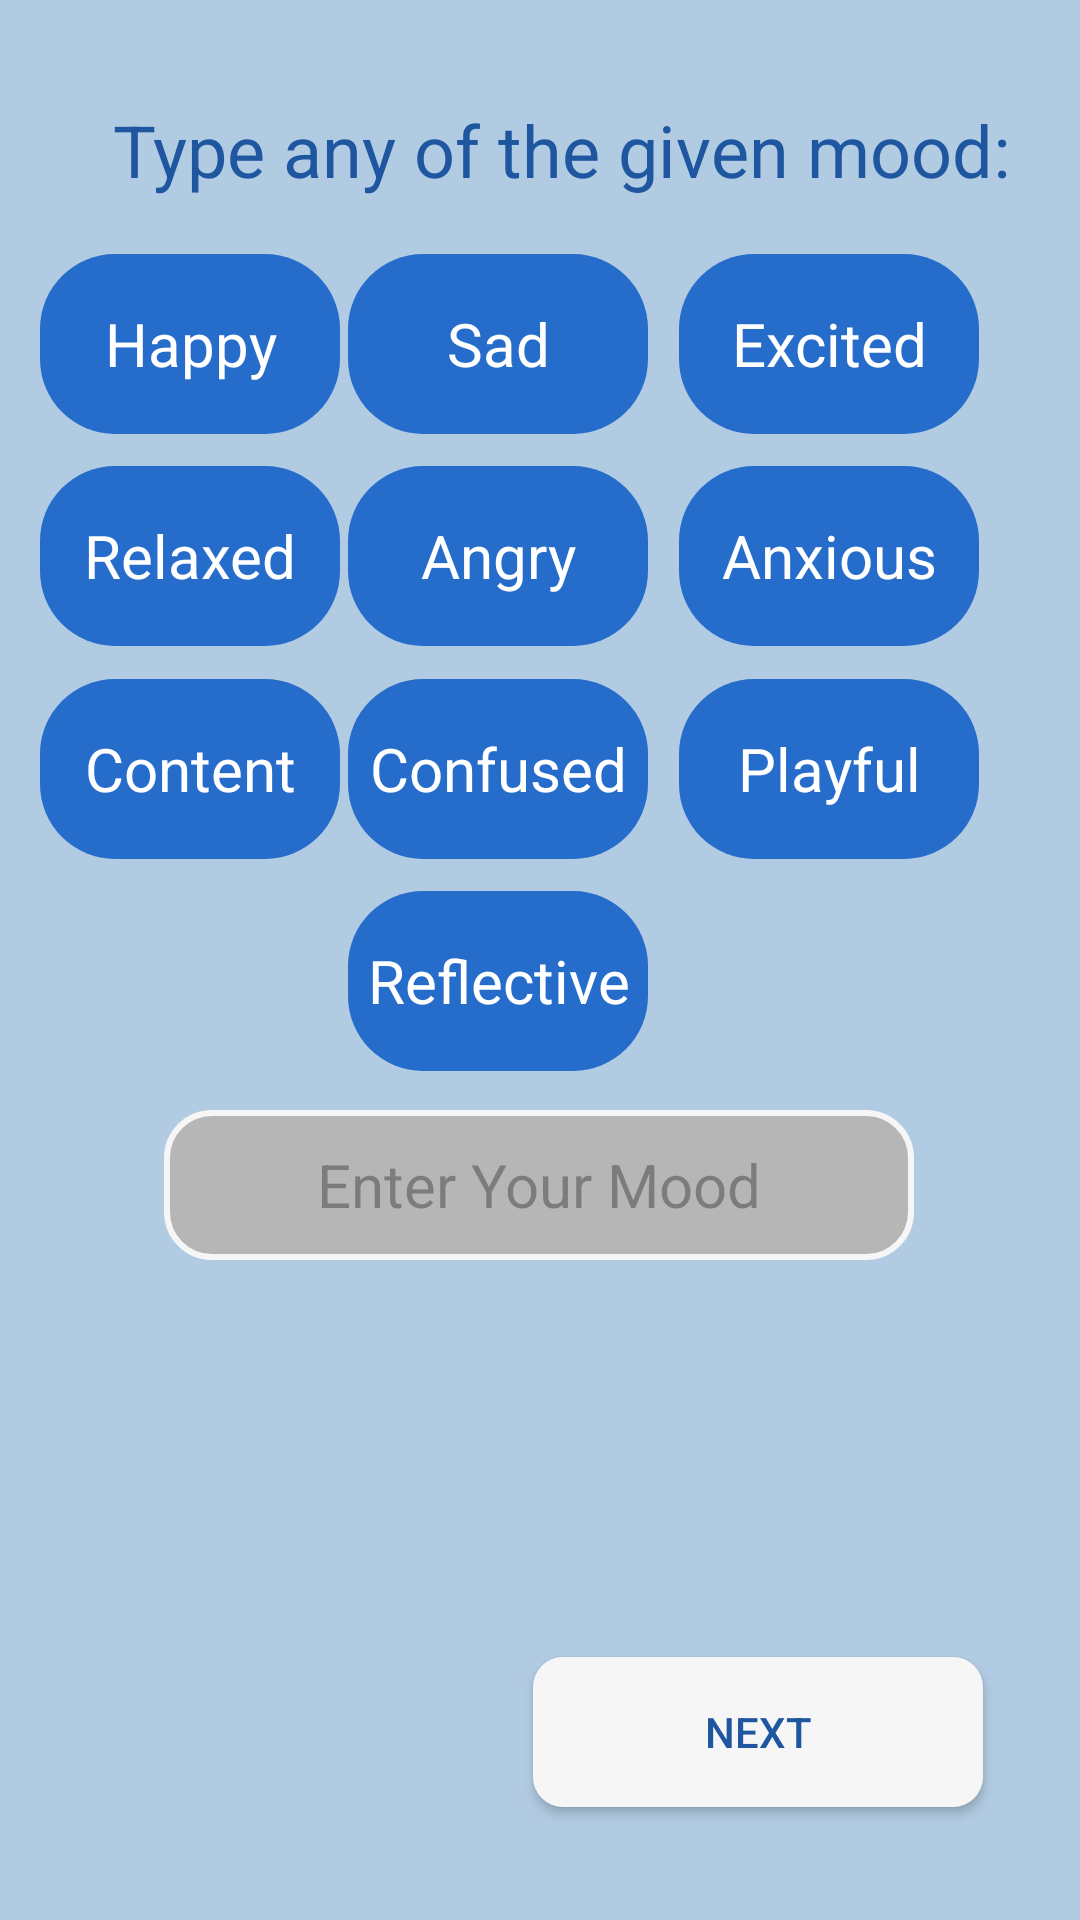

Reconstruct the res/layout file that produces this screen, plus the resources it refers to.
<!-- AndroidManifest.xml: application theme Theme.IDEA -->
<!-- res/layout/activity_main.xml -->
<?xml version="1.0" encoding="utf-8"?>
<androidx.constraintlayout.widget.ConstraintLayout xmlns:android="http://schemas.android.com/apk/res/android"
    xmlns:app="http://schemas.android.com/apk/res-auto"
    xmlns:tools="http://schemas.android.com/tools"
    android:layout_width="match_parent"
    android:layout_height="match_parent"
    tools:context=".MainActivity"
    android:background="@color/blue3">

    <TextView
        android:id="@+id/textView4"
        android:layout_width="match_parent"
        android:layout_height="wrap_content"
        android:paddingLeft="20dp"
        android:text="Type any of the given mood: "
        android:textColor="@color/blue1"
        android:textSize="24sp"
        android:textAlignment="center"
        app:layout_constraintBottom_toTopOf="@+id/autocompletetextview"
        app:layout_constraintEnd_toEndOf="parent"
        app:layout_constraintHorizontal_bias="1.0"
        app:layout_constraintStart_toStartOf="parent"
        app:layout_constraintTop_toTopOf="parent"
        app:layout_constraintVertical_bias="0.1" />

    <TextView
        android:layout_width="wrap_content"
        android:layout_height="wrap_content"
        android:background="@drawable/_01_text_background"
        android:gravity="center"
        android:text="Happy"
        android:textColor="@color/white"
        android:textSize="20sp"
        app:layout_constraintBottom_toBottomOf="parent"
        app:layout_constraintEnd_toEndOf="parent"
        app:layout_constraintHorizontal_bias="0.051"
        app:layout_constraintStart_toStartOf="parent"
        app:layout_constraintTop_toTopOf="parent"
        app:layout_constraintVertical_bias="0.146" />

    <TextView
        android:layout_width="wrap_content"
        android:layout_height="wrap_content"
        android:background="@drawable/_01_text_background"
        android:gravity="center"
        android:text="Sad"
        android:textColor="@color/white"
        android:textSize="20sp"
        app:layout_constraintBottom_toBottomOf="parent"
        app:layout_constraintEnd_toEndOf="parent"
        app:layout_constraintHorizontal_bias="0.446"
        app:layout_constraintStart_toStartOf="parent"
        app:layout_constraintTop_toTopOf="parent"
        app:layout_constraintVertical_bias="0.146" />


    <TextView
        android:layout_width="wrap_content"
        android:layout_height="wrap_content"
        android:background="@drawable/_01_text_background"
        android:gravity="center"
        android:text="Excited"
        android:textColor="@color/white"
        android:textSize="20sp"
        app:layout_constraintBottom_toBottomOf="parent"
        app:layout_constraintEnd_toEndOf="parent"
        app:layout_constraintHorizontal_bias="0.871"
        app:layout_constraintStart_toStartOf="parent"
        app:layout_constraintTop_toTopOf="parent"
        app:layout_constraintVertical_bias="0.146" />

    <TextView
        android:layout_width="wrap_content"
        android:layout_height="wrap_content"
        android:background="@drawable/_01_text_background"
        android:gravity="center"
        android:text="Relaxed"
        android:textColor="@color/white"
        android:textSize="20sp"
        app:layout_constraintBottom_toBottomOf="parent"
        app:layout_constraintEnd_toEndOf="parent"
        app:layout_constraintHorizontal_bias="0.051"
        app:layout_constraintStart_toStartOf="parent"
        app:layout_constraintTop_toTopOf="parent"
        app:layout_constraintVertical_bias="0.268" />

    <TextView
        android:layout_width="wrap_content"
        android:layout_height="wrap_content"
        android:background="@drawable/_01_text_background"
        android:gravity="center"
        android:text="Angry"
        android:textColor="@color/white"
        android:textSize="20sp"
        app:layout_constraintBottom_toBottomOf="parent"
        app:layout_constraintEnd_toEndOf="parent"
        app:layout_constraintHorizontal_bias="0.446"
        app:layout_constraintStart_toStartOf="parent"
        app:layout_constraintTop_toTopOf="parent"
        app:layout_constraintVertical_bias="0.268" />

    <TextView
        android:layout_width="wrap_content"
        android:layout_height="wrap_content"
        android:background="@drawable/_01_text_background"
        android:gravity="center"
        android:text="Anxious"
        android:textColor="@color/white"
        android:textSize="20sp"
        app:layout_constraintBottom_toBottomOf="parent"
        app:layout_constraintEnd_toEndOf="parent"
        app:layout_constraintHorizontal_bias="0.871"
        app:layout_constraintStart_toStartOf="parent"
        app:layout_constraintTop_toTopOf="parent"
        app:layout_constraintVertical_bias="0.268" />

    <TextView
        android:layout_width="wrap_content"
        android:layout_height="wrap_content"
        android:background="@drawable/_01_text_background"
        android:gravity="center"
        android:text="Content"
        android:textColor="@color/white"
        android:textSize="20sp"
        app:layout_constraintBottom_toBottomOf="parent"
        app:layout_constraintEnd_toEndOf="parent"
        app:layout_constraintHorizontal_bias="0.051"
        app:layout_constraintStart_toStartOf="parent"
        app:layout_constraintTop_toTopOf="parent"
        app:layout_constraintVertical_bias="0.390" />
    <TextView
        android:layout_width="wrap_content"
        android:layout_height="wrap_content"
        android:background="@drawable/_01_text_background"
        android:gravity="center"
        android:text="Confused"
        android:textColor="@color/white"
        android:textSize="20sp"
        app:layout_constraintBottom_toBottomOf="parent"
        app:layout_constraintEnd_toEndOf="parent"
        app:layout_constraintHorizontal_bias="0.446"
        app:layout_constraintStart_toStartOf="parent"
        app:layout_constraintTop_toTopOf="parent"
        app:layout_constraintVertical_bias="0.390" />
    <TextView
        android:layout_width="wrap_content"
        android:layout_height="wrap_content"
        android:background="@drawable/_01_text_background"
        android:gravity="center"
        android:text="Playful"
        android:textColor="@color/white"
        android:textSize="20sp"
        app:layout_constraintBottom_toBottomOf="parent"
        app:layout_constraintEnd_toEndOf="parent"
        app:layout_constraintHorizontal_bias="0.871"
        app:layout_constraintStart_toStartOf="parent"
        app:layout_constraintTop_toTopOf="parent"
        app:layout_constraintVertical_bias="0.390" />
    <TextView
        android:layout_width="wrap_content"
        android:layout_height="wrap_content"
        android:background="@drawable/_01_text_background"
        android:gravity="center"
        android:text="Reflective"
        android:textColor="@color/white"
        android:textSize="20sp"
        app:layout_constraintBottom_toBottomOf="parent"
        app:layout_constraintEnd_toEndOf="parent"
        app:layout_constraintHorizontal_bias="0.446"
        app:layout_constraintStart_toStartOf="parent"
        app:layout_constraintTop_toTopOf="parent"
        app:layout_constraintVertical_bias="0.512" />

    <AutoCompleteTextView
        android:id="@+id/autocompletetextview"
        android:layout_width="250dp"
        android:layout_height="50dp"
        android:background="@drawable/autocompletetextviewbackground"
        android:hint="Enter Your Mood"
        android:textAlignment="center"
        android:textColor="@color/blue1"
        android:textSize="20sp"
        app:layout_constraintBottom_toBottomOf="parent"
        app:layout_constraintEnd_toEndOf="parent"
        app:layout_constraintHorizontal_bias="0.496"
        app:layout_constraintStart_toStartOf="parent"
        app:layout_constraintTop_toTopOf="parent"
        app:layout_constraintVertical_bias="0.627" />

    <androidx.appcompat.widget.AppCompatButton
        android:id="@+id/page1nextbutton"
        android:layout_width="150dp"
        android:layout_height="50dp"
        android:background="@drawable/buttonbackground"
        android:text="Next"
        android:textColor="@color/blue1"
        app:layout_constraintBottom_toBottomOf="parent"
        app:layout_constraintEnd_toEndOf="parent"
        app:layout_constraintHorizontal_bias="0.846"
        app:layout_constraintStart_toStartOf="parent"
        app:layout_constraintTop_toTopOf="parent"
        app:layout_constraintVertical_bias="0.936" />

</androidx.constraintlayout.widget.ConstraintLayout>
<!-- resources referenced by this layout -->
<resources>
  <color name="blue1">#1e56a0</color>
  <color name="blue3">#b1cbe2</color>
  <color name="white">#FFFFFFFF</color>
  <!-- drawable _01_text_background (drawable) -->
  <?xml version="1.0" encoding="utf-8"?>
  <shape xmlns:android="http://schemas.android.com/apk/res/android">
      <solid android:color="@color/blue2"/>
      <corners android:radius="25dp"/>
      <size android:height="60dp"
          android:width="100dp"/>
  </shape>
  <!-- drawable autocompletetextviewbackground (drawable) -->
  <?xml version="1.0" encoding="utf-8"?>
  <shape xmlns:android="http://schemas.android.com/apk/res/android">
      <size android:width="250dp"
           android:height="50dp"/>
      <solid android:color="@color/grey3"/>
      <corners android:radius="15dp"/>
      <stroke android:color="@color/grey1"
              android:width="2dp"/>
  </shape>
  <!-- drawable buttonbackground (drawable) -->
  <?xml version="1.0" encoding="utf-8"?>
  <shape xmlns:android="http://schemas.android.com/apk/res/android">
      <size android:width="150dp"
          android:height="50dp"/>
      <solid android:color="@color/grey1"/>
      <corners android:radius="10dp"/>
  
  </shape>
  <style name="Theme.IDEA" parent="Base.Theme.IDEA" />
  <color name="blue2">#266dcb</color>
  <color name="grey3">#B6B6B6</color>
  <color name="grey1">#f6f6f6</color>
  <style name="Base.Theme.IDEA" parent="Theme.Material3.DayNight.NoActionBar">
          
          
      </style>
</resources>
